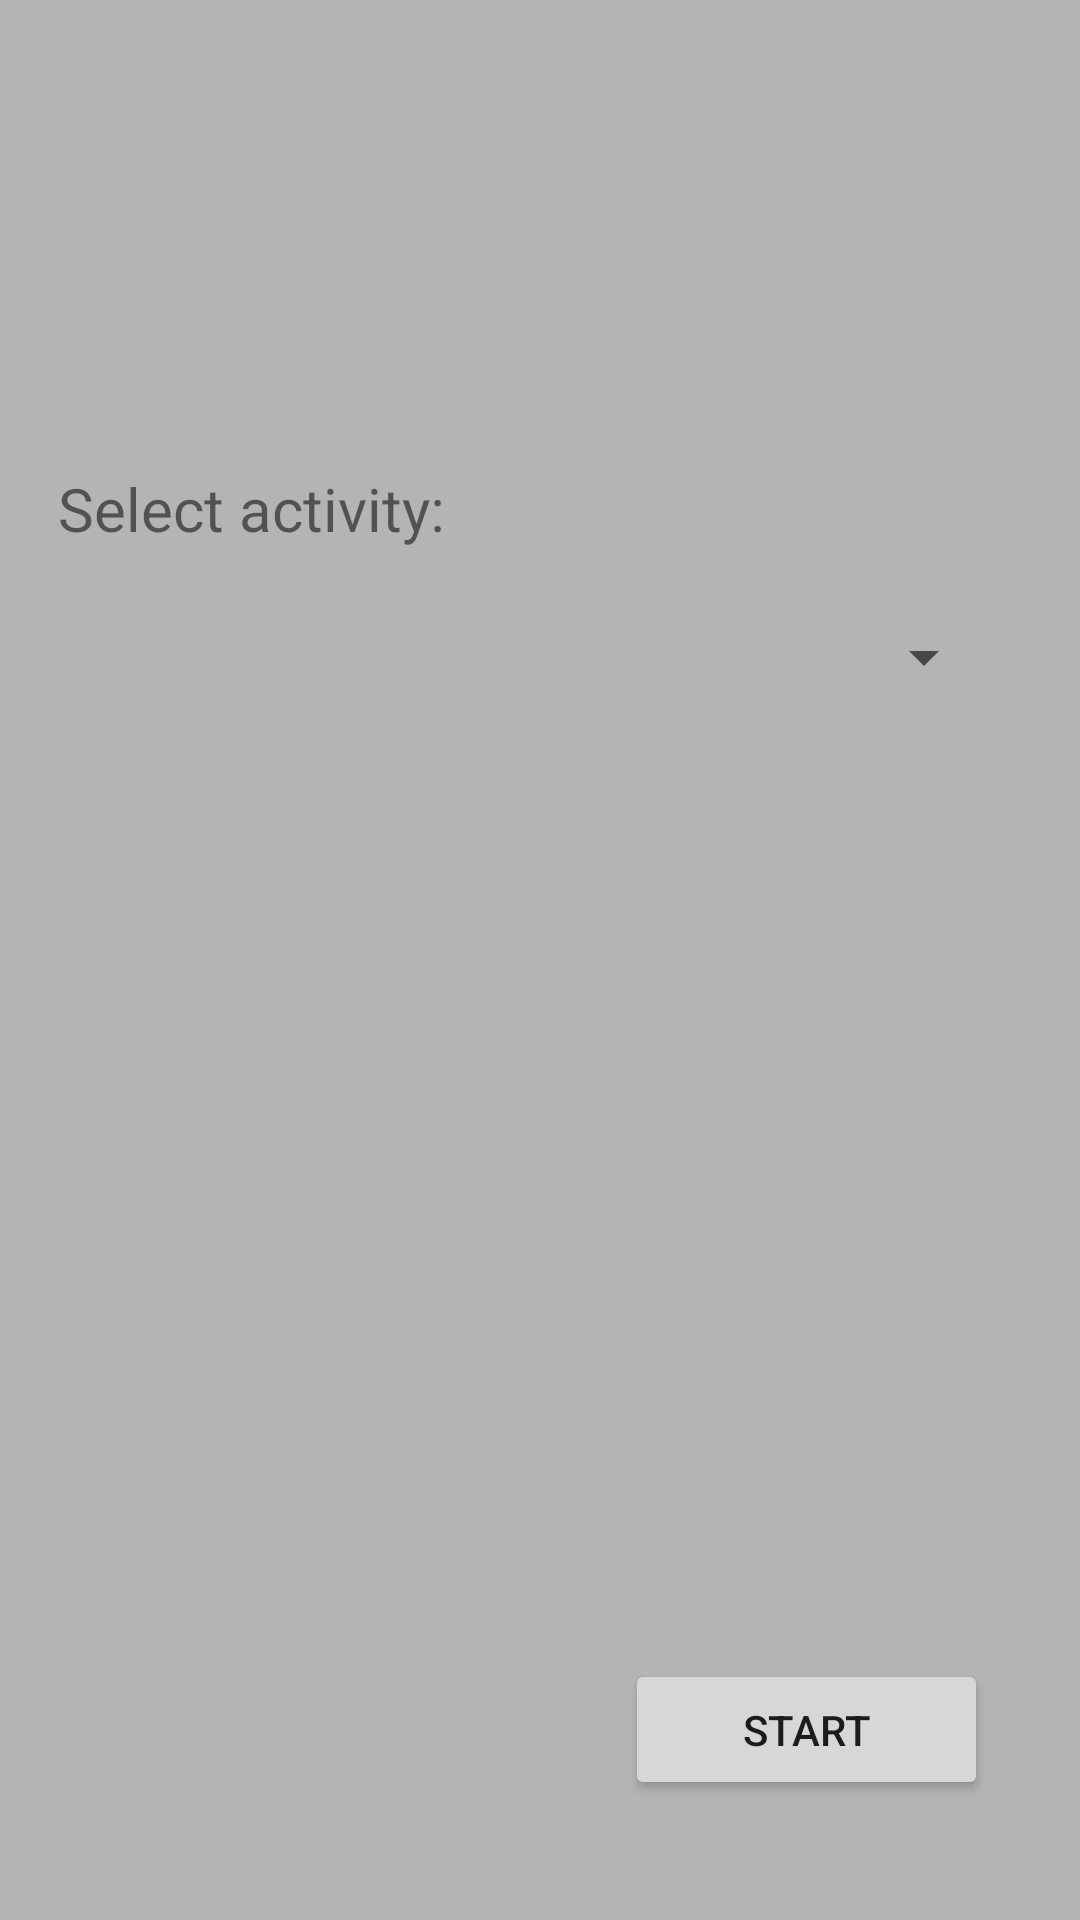

The Android layout XML behind this screen, and the referenced resources:
<!-- AndroidManifest.xml: application theme Theme.Tori -->
<!-- res/layout/activity_main.xml -->
<?xml version="1.0" encoding="utf-8"?>
<androidx.constraintlayout.widget.ConstraintLayout xmlns:android="http://schemas.android.com/apk/res/android"
    xmlns:app="http://schemas.android.com/apk/res-auto"
    xmlns:tools="http://schemas.android.com/tools"
    android:layout_width="match_parent"
    android:layout_height="match_parent"
    tools:context=".MainActivity">

    <Button
        android:id="@+id/start_button"
        android:layout_width="121dp"
        android:layout_height="47dp"
        android:layout_marginBottom="40dp"
        android:text="@string/start_button"
        app:layout_constraintBottom_toBottomOf="parent"
        app:layout_constraintEnd_toEndOf="parent"
        app:layout_constraintHorizontal_bias="0.872"
        app:layout_constraintStart_toStartOf="parent" />

    <Spinner
        android:id="@+id/activity_dropdown"
        android:layout_width="304dp"
        android:layout_height="46dp"
        android:layout_marginTop="196dp"
        android:spinnerMode="dropdown"
        app:layout_constraintEnd_toEndOf="parent"
        app:layout_constraintStart_toStartOf="parent"
        app:layout_constraintTop_toTopOf="parent" />

    <TextView
        android:id="@+id/activity_textView"
        android:layout_width="243dp"
        android:layout_height="36dp"
        android:layout_marginBottom="4dp"
        android:text="@string/activity_text"
        android:textSize="20sp"
        app:layout_constraintBottom_toTopOf="@+id/activity_dropdown"
        app:layout_constraintEnd_toEndOf="parent"
        app:layout_constraintHorizontal_bias="0.166"
        app:layout_constraintStart_toStartOf="parent" />

</androidx.constraintlayout.widget.ConstraintLayout>
<!-- resources referenced by this layout -->
<resources>
  <string name="activity_text">Select activity:</string>
  <string name="start_button">Start</string>
  <style name="Theme.Tori" parent="Theme.MaterialComponents.DayNight.DarkActionBar">
          
          <item name="colorPrimary">@color/green</item>
          <item name="colorPrimaryVariant">@color/green_dark</item>
          <item name="colorOnPrimary">@color/white</item>
          
          <item name="colorSecondary">@color/teal</item>
          <item name="colorSecondaryVariant">@color/teal_light</item>
          <item name="colorOnSecondary">@color/black</item>
          
          <item name="colorTertiary">@color/red</item>
          <item name="colorOnTertiary">@color/black</item>
          
          <item name="android:statusBarColor">@color/gray_light</item>
          
          <item name="android:background">@color/gray_light</item>
  
      </style>
  <color name="green">#4CAF50</color>
  <color name="green_dark">#143315</color>
  <color name="white">#FFFFFFFF</color>
  <color name="teal">#FF018786</color>
  <color name="teal_light">#FF03DAC5</color>
  <color name="black">#FF000000</color>
  <color name="red">#950000</color>
  <color name="gray_light">#B2B4B5</color>
</resources>
